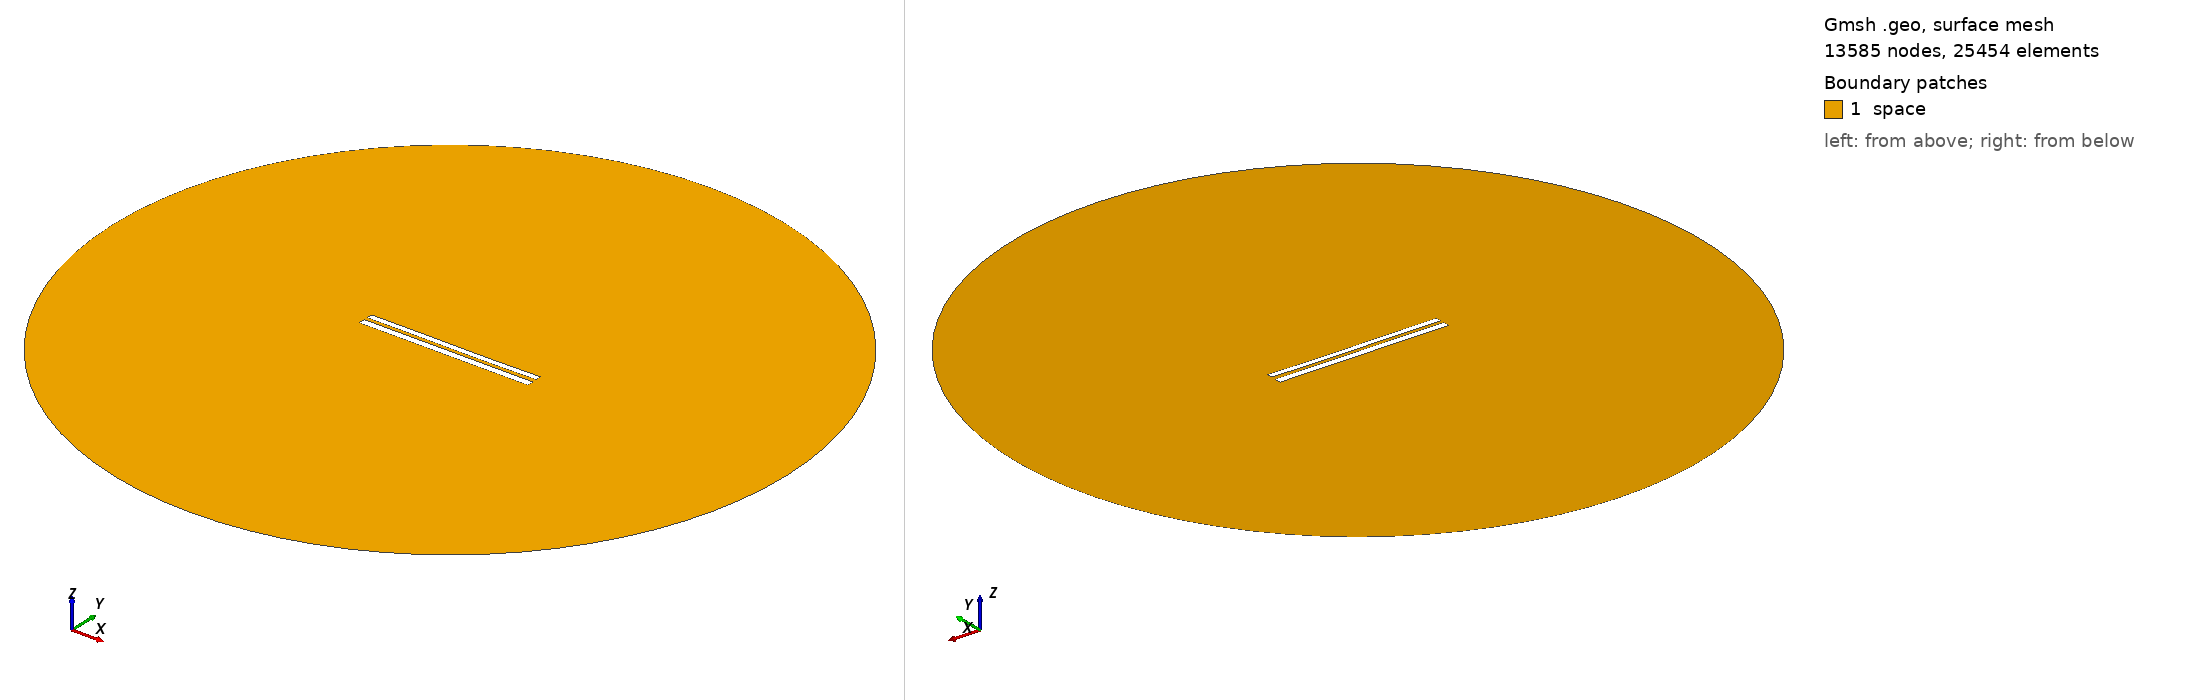

Gmsh geometry script, surface-meshed: 13585 nodes, 25454 surface elements. Boundary patches (legend numbers): 1 space. Left view from above one corner, right view from below the opposite corner. Legend entries are the model's physical surfaces. The drawing asked Gmsh for element sizes between 1% and 20% of the model's largest extent; the script's own settings can give other sizes.

=== 7918.geo (drawn) ===
//---------------------------------------
// Geometry kernel
//---------------------------------------

SetFactory("OpenCASCADE");



//---------------------------------------
// Parameters of the geometry
//---------------------------------------

// Overetch of the upper plate
overetch = 0.25;

// Distance between the plates
distance = 2.0;

// Discretization over the x axis (for the deformation)
nx = 50; 

// Length of the plate
L = 100 - overetch; 

// Number of modes
n = 4; 

// 1st mode coefficient
coeff(1) = 0.07499999999999998;
beta(1) = 0.596864 * 3.1415926535 / L;

// 2nd mode coefficient
coeff(2) = -0.075;
beta(2) = 1.49418 * 3.1415926535 / L;

// 3rd mode coefficient
coeff(3) = 0.07499999999999998;
beta(3) = 2.50025 * 3.1415926535 / L;

// 4th mode coefficient
coeff(4) = 0.0;
beta(4) = 3.49999 * 3.1415926535 / L;



//---------------------------------------
// Upper plate (deformed rectangle)
//---------------------------------------

// Coordiantes of the upper plate
xmin = -50;
xmax = 50 - overetch;

// Height of the upper plate
yheight = 4 - 2 * overetch;

// Indexes of the points
UpperID[] = {};
LowerID[] = {};
LeftID[] = {};
RightID[] = {};

// Point index
p = 1;

// Horizontal edges
For i In {1:nx}
    x = xmin + (i-1)*(xmax - xmin)/(nx-1);

    y_bottom = distance / 2 + overetch;
    For j In {1:n}
        C = (Cosh(beta(j)*L) + Cos(beta(j)*L)) / (Sinh(beta(j)*L) + Sin(beta(j)*L));
        y_bottom  = y_bottom + coeff(j) * (Cosh(beta(j)*(x+50)) - Cos(beta(j)*(x+50)) - C * (Sinh(beta(j)*(x+50)) - Sin(beta(j)*(x+50))));
    EndFor

    y_top = y_bottom + yheight;

    Point(p) = {x, y_top, 0, 1.0};
    UpperID[i] = p;
    p = p + 1;

    Point(p) = {x, y_bottom, 0, 1.0};
    LowerID[i] = p;
    p = p + 1;
EndFor

// Create point lists
UpperPts[] = {}; LowerPts[] = {};
For i In {1:nx}
  UpperPts[] += {UpperID[i]};
  LowerPts[] += {LowerID[i]};
EndFor

// Build splines
Spline(1) = {UpperPts[]};
Spline(2) = {LowerPts[]};
Line(3) = {LowerPts[nx-1], UpperPts[nx-1]};
Line(4) = {LowerPts[0], UpperPts[0]};

// Build the plane surface
Curve Loop(1) = {2, 3, -1, -4};
Plane Surface(1) = {1};



//---------------------------------------
// Lower plate (rectangle)
//---------------------------------------

// Vertices
Point(1001) = {-50, -1, 0, 1.0};
Point(1002) = { 50, -1, 0, 1.0};
Point(1003) = { 50,  -5, 0, 1.0};
Point(1004) = {-50,  -5, 0, 1.0};

// Edges
Line(5) = {1001, 1002};
Line(6) = {1002, 1003};
Line(7) = {1003, 1004};
Line(8) = {1004, 1001};

// Plane surface
Line Loop(2) = {5, 6, 7, 8};
Plane Surface(2) = {2}; 



//---------------------------------------
// Outer (fictious) boundary
//---------------------------------------

// Points
Point(1005) = {0, 0, 0};       // Center
Point(1006) = {200, 0, 0};     // Start point
Point(1007) = {0, 200, 0};     // 90 degrees
Point(1008) = {-200, 0, 0};    // 180 degrees
Point(1009) = {0, -200, 0};    // 270 degrees

// Circle arcs (each needs start, center, end)
Circle(9) = {1006, 1005, 1007};
Circle(10) = {1007, 1005, 1008};
Circle(11) = {1008, 1005, 1009};
Circle(12) = {1009, 1005, 1006};

// Plane surface for the entire domain
Curve Loop(3) = {9, 10, 11, 12};
Surface(3) = {3};

// Subtract the plates from the whole domain to obtain the actual domain where we want to solve the equations
BooleanDifference{ Surface{3}; Delete; }{ Surface{1}; Surface{2}; Delete; }




//---------------------------------------
// Transfinite Lines/Curves
//---------------------------------------

// Set the number of points on the boundaries
r = 7;

// Plates
Transfinite Curve {1, 2} = 50*r Using Progression 1;
Transfinite Curve {3, 4} = 2*r Using Progression 1;
Transfinite Line {5, 7} = 50*r Using Progression 1;
Transfinite Line {6, 8} = 2*r Using Progression 1;

// Outer boundary
Transfinite Line {9, 10, 11, 12} = 20 Using Progression 1;



//---------------------------------------
// Physical groups
//---------------------------------------                

// Physical curves (boundaries)
Physical Line("force_segment", 10) = {2};
Physical Line("upper_plate", 11) = {1, 3, 4};
Physical Line("lower_plate", 12) = {5, 6, 7, 8};
Physical Line("boundary", 20) = {9, 10, 11, 12};

// Physical Surfaces
Physical Surface("space", 30) = {3};



//---------------------------------------
// 6. Generate the Mesh
//---------------------------------------

// 2D mesh generation
Mesh 2;
